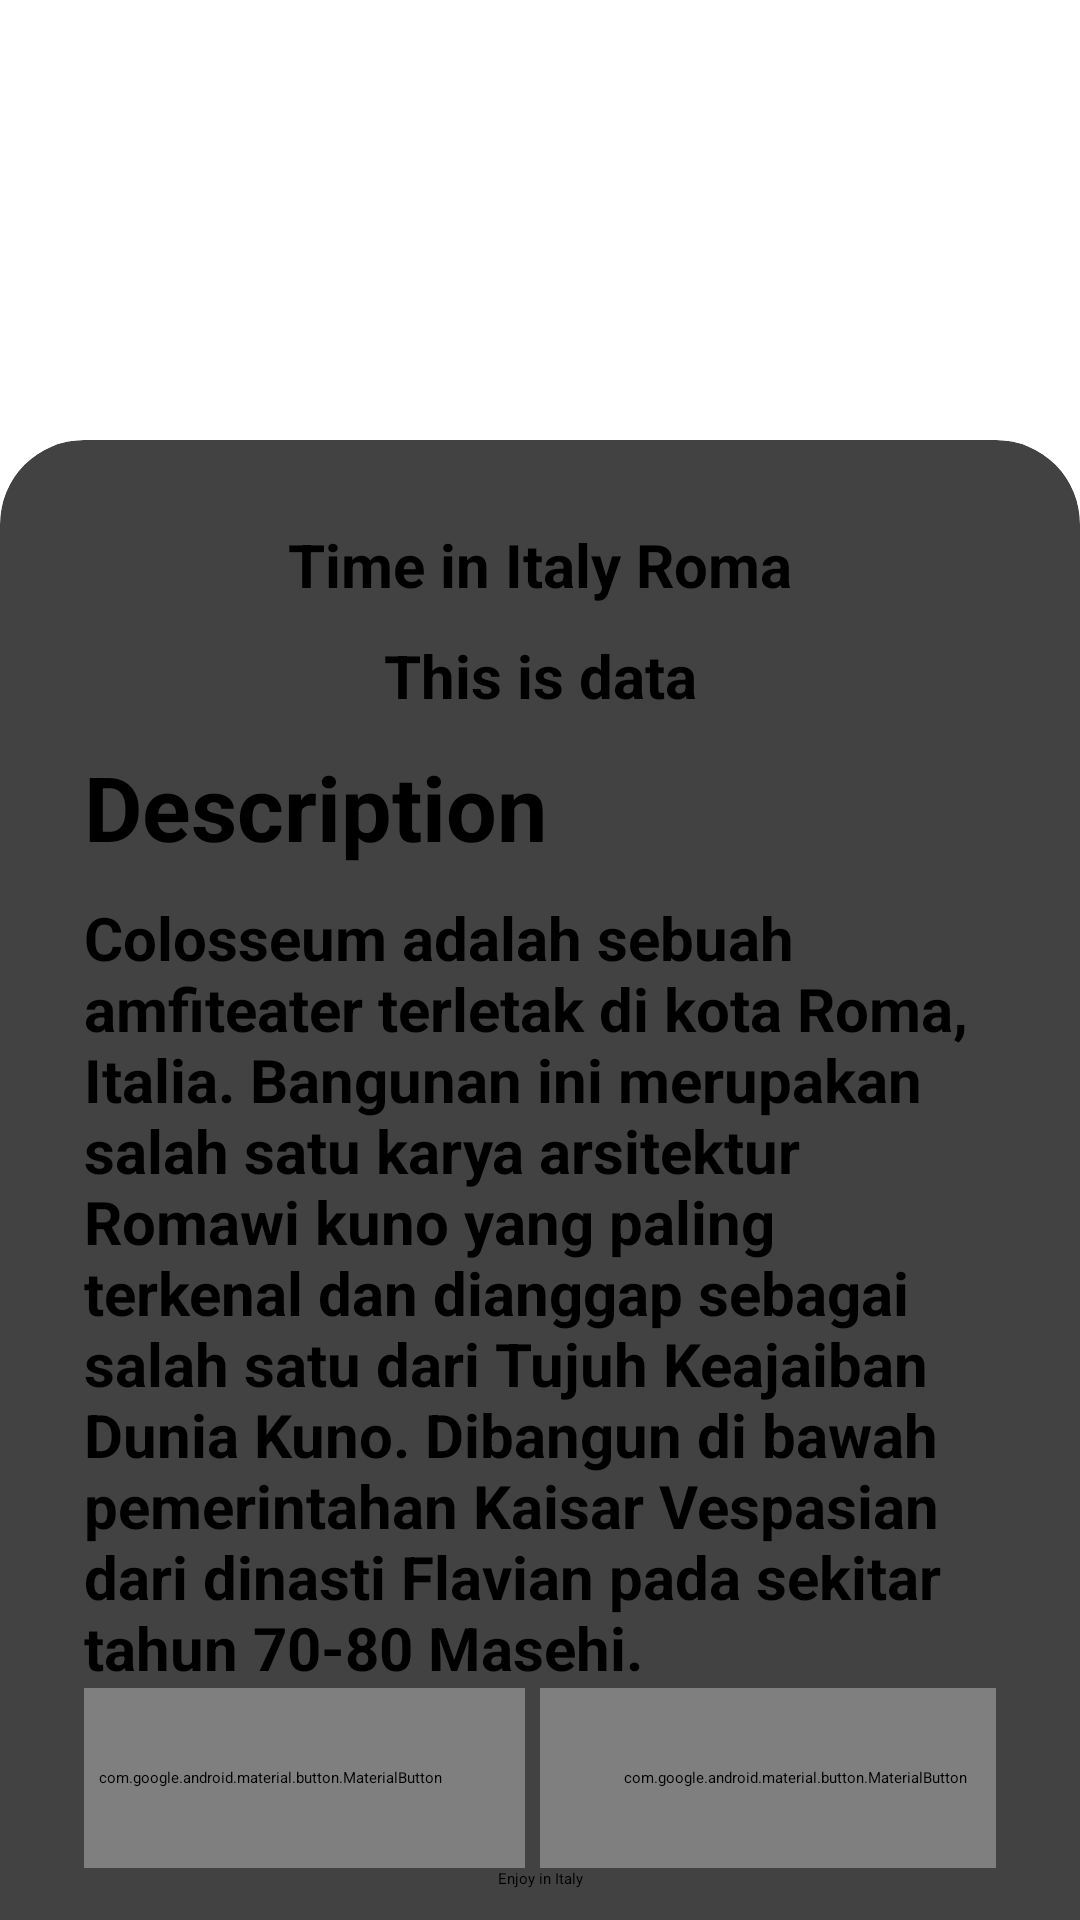

Android layout source for this screen:
<!-- AndroidManifest.xml: application theme Base.Theme.Worldtour -->
<!-- res/layout/activity_roma.xml -->
<?xml version="1.0" encoding="utf-8"?>
<RelativeLayout xmlns:android="http://schemas.android.com/apk/res/android"
    xmlns:app="http://schemas.android.com/apk/res-auto"
    xmlns:tools="http://schemas.android.com/tools"
    android:id="@+id/main"
    android:layout_width="match_parent"
    android:layout_height="match_parent"
    tools:context=".Roma">

    <androidx.constraintlayout.widget.ConstraintLayout
        android:layout_width="match_parent"
        android:layout_height="match_parent">

        <com.google.android.material.imageview.ShapeableImageView
            android:id="@+id/RomaBG"
            android:layout_width="413dp"
            android:layout_height="306dp"
            android:scaleType="centerCrop"
            app:layout_constraintTop_toTopOf="parent"
            app:shapeAppearanceOverlay="@style/RoundedBottomCorners"
            app:srcCompat="@drawable/romabg"
            tools:layout_editor_absoluteX="-2dp" />


    </androidx.constraintlayout.widget.ConstraintLayout>

    <androidx.cardview.widget.CardView
        android:layout_width="match_parent"
        android:layout_height="wrap_content"
        android:layout_alignParentBottom="true"
        app:cardCornerRadius="28dp"
        android:layout_marginBottom="-28dp"
        android:id="@+id/card_view">


        <LinearLayout
            android:layout_width="match_parent"
            android:layout_height="wrap_content"
            android:orientation="vertical"
            android:padding="28dp">

            <TextView
                android:id="@+id/textView"
                android:layout_width="match_parent"
                android:layout_height="wrap_content"
                android:gravity="center"
                android:text="Time in Italy Roma"
                android:textSize="20dp"
                android:textStyle="bold" />

            <TextView
                android:layout_width="match_parent"
                android:layout_height="wrap_content"
                android:gravity="center"
                android:id="@+id/timeroma"
                android:text="This is data"
                android:textSize="20dp"
                android:textStyle="bold"
                android:paddingTop="10dp"
                android:paddingBottom="10dp"/>

            <TextView
                android:layout_width="match_parent"
                android:layout_height="wrap_content"
                android:text="Description"
                android:textSize="30dp"
                android:paddingBottom="10dp"
                android:textStyle="bold"
                android:textAlignment="textStart"
                app:layout_constraintStart_toStartOf="parent"
                tools:layout_editor_absoluteY="432dp" />

            <TextView
                android:id="@+id/desc"
                android:layout_width="match_parent"
                android:layout_height="wrap_content"
                android:text="Colosseum adalah sebuah amfiteater terletak di kota Roma, Italia. Bangunan ini merupakan salah satu karya arsitektur Romawi kuno yang paling terkenal dan dianggap sebagai salah satu dari Tujuh Keajaiban Dunia Kuno. Dibangun di bawah pemerintahan Kaisar Vespasian dari dinasti Flavian pada sekitar tahun 70-80 Masehi."
                android:textSize="20dp"
                android:textStyle="bold"
                android:textAlignment="textStart"
                app:layout_constraintStart_toStartOf="parent"
                tools:layout_editor_absoluteY="432dp" />

            <LinearLayout
                android:layout_width="match_parent"
                android:layout_height="wrap_content"
                android:gravity="center"
                android:orientation="horizontal">

                <com.google.android.material.button.MaterialButton
                    android:id="@+id/materialButton"
                    android:layout_width="170dp"
                    android:layout_height="60dp"
                    android:onClick="back"
                    android:layout_marginRight="5dp"
                    android:text="Back"
                    app:cornerRadius="32dp"
                    app:layout_constraintBottom_toTopOf="@+id/textView2"
                    tools:layout_editor_absoluteX="16dp" />

                <com.google.android.material.button.MaterialButton
                    android:id="@+id/materialButton2"
                    android:layout_width="170dp"
                    android:layout_height="60dp"
                    android:layout_marginRight="5dp"
                    android:onClick="romamaps"
                    android:text="Maps"
                    app:cornerRadius="32dp"
                    app:layout_constraintBottom_toTopOf="@+id/textView2"
                    tools:layout_editor_absoluteX="16dp" />
            </LinearLayout>

            <TextView
                android:id="@+id/textView2"
                android:layout_width="match_parent"
                android:layout_height="wrap_content"
                android:gravity="center"
                android:text="Enjoy in Italy"
                android:layout_marginBottom="10dp"
                app:layout_constraintBottom_toBottomOf="parent"
                tools:layout_editor_absoluteX="0dp" />
        </LinearLayout>
    </androidx.cardview.widget.CardView>

</RelativeLayout>
<!-- resources referenced by this layout -->
<resources>
  <style name="RoundedBottomCorners">
          <item name="cornerFamily">rounded</item>
          <item name="cornerSizeTopLeft">0dp</item>
          <item name="cornerSizeTopRight">0dp</item>
          <item name="cornerSizeBottomLeft">25dp</item>
          <item name="cornerSizeBottomRight">25dp</item>
      </style>
  <style name="Base.Theme.Worldtour" parent="Theme.MaterialComponents.DayNight.NoActionBar">
          
          <item name="colorPrimary">@color/my_primary</item>
          <item name="colorPrimaryVariant">@color/my_primary</item>
          <item name="colorOnPrimary">@color/white</item>
          
          <item name="colorSecondary">@color/my_secondary</item>
          <item name="colorSecondaryVariant">@color/my_secondary</item>
          <item name="colorOnSecondary">@color/black</item>
          
          <item name="android:statusBarColor">@color/my_primary</item>
      </style>
  <color name="my_primary">#5E35B1</color>
  <color name="white">#FFFFFFFF</color>
  <color name="my_secondary">#673AB7</color>
  <color name="black">#FF000000</color>
</resources>
